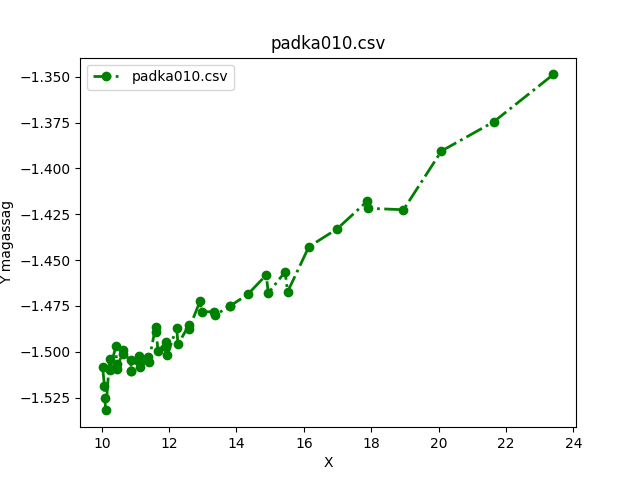

The table this chart was drawn from, first rows:
3.6970325290923514, 3.880173071988061, 3.751985207596454, 3.812330103824326, 3.8685029916956344, 3.7366957996003345, 3.801713298397476, 3.8527766480569836, 3.7147416750395337, 3.7808041546510354, 3.8331697628078403, 3.7625173410943606, 3.8761088067852727, 3.7288339440345633, 3.8014028638547512, 3.853824688756683, 3.777178880452319, 3.700341752267799, 3.833558806437836, 3.7535253221481732, 3.7306061357093068, 3.8110352180089673, 3.8891835786297637, 3.784269851822455
10.02, 10.08, 10.09, 10.12, 10.23, 10.24, 10.25, 10.42, 10.44, 10.46, 10.64, 10.64, 10.86, 10.87, 10.88, 11.12, 11.12, 11.13, 11.39, 11.39, 11.6, 11.62, 11.67, 11.9
-1.508, -1.519, -1.525, -1.532, -1.504, -1.51, -1.509, -1.497, -1.506, -1.509, -1.499, -1.501, -1.504, -1.51, -1.51, -1.503, -1.505, -1.508, -1.503, -1.506, -1.487, -1.489, -1.5, -1.495
